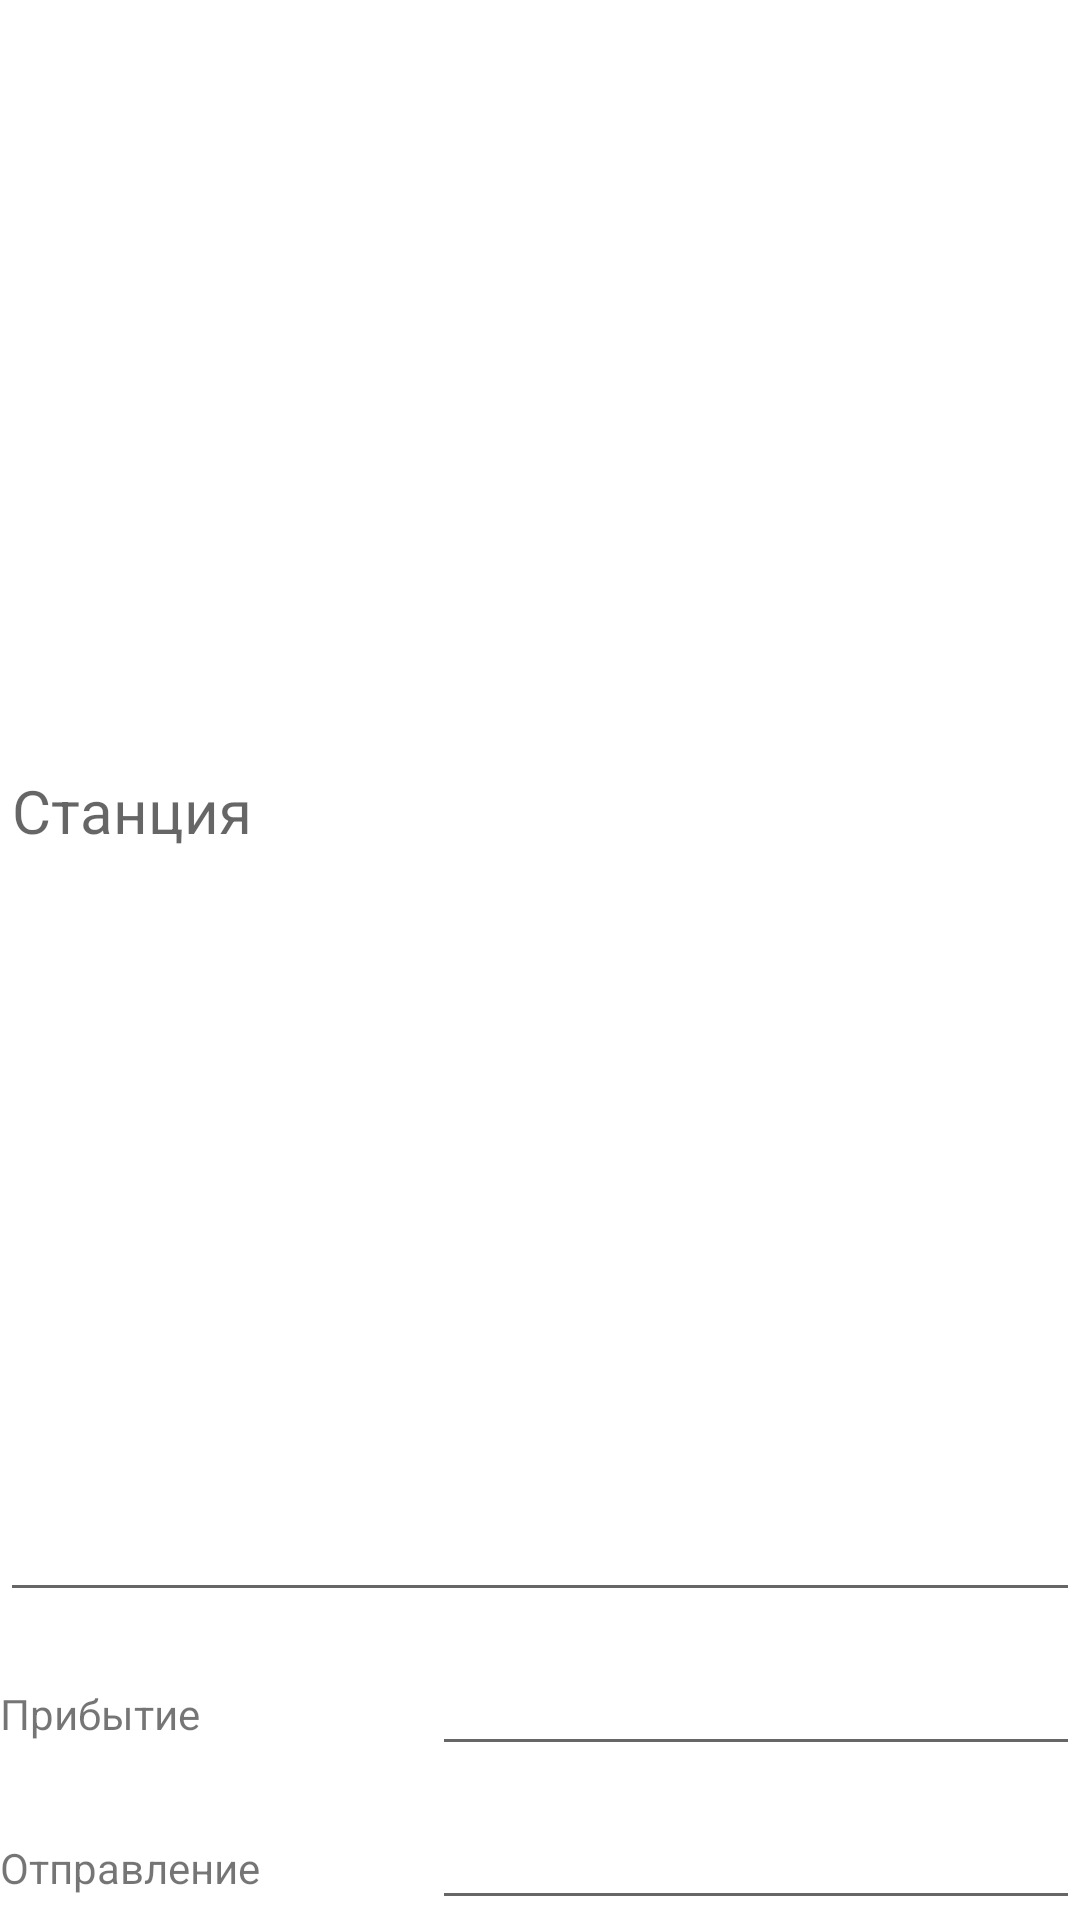

Write the Android layout XML for this screen, with the resource values it uses.
<!-- AndroidManifest.xml: application theme Theme.TrainScheduler -->
<!-- res/layout/station_list_item.xml -->
<?xml version="1.0" encoding="utf-8"?>
<LinearLayout xmlns:android="http://schemas.android.com/apk/res/android"
    android:layout_width="match_parent"
    android:layout_height="wrap_content"
    android:orientation="vertical">

    <EditText
        android:id="@+id/station"
        android:layout_width="match_parent"
        android:layout_height="wrap_content"
        android:layout_weight="1"
        android:hint="@string/station_hint"
        android:textSize="20sp" />

    <LinearLayout
        android:id="@+id/arrival_section"
        android:layout_width="match_parent"
        android:layout_height="wrap_content"
        android:layout_marginTop="10dp"
        android:orientation="horizontal">

        <TextView
            android:layout_width="match_parent"
            android:layout_height="wrap_content"
            android:layout_weight="1.5"
            android:text="@string/arrival" />

        <EditText
            android:id="@+id/arrival"
            android:layout_width="match_parent"
            android:layout_height="wrap_content"
            android:layout_weight="1" />

    </LinearLayout>

    <LinearLayout
        android:id="@+id/departure_section"
        android:layout_width="match_parent"
        android:layout_height="wrap_content"
        android:layout_marginTop="10dp"
        android:orientation="horizontal">

        <TextView
            android:layout_width="match_parent"
            android:layout_height="wrap_content"
            android:layout_weight="1.5"
            android:text="@string/departure" />

        <EditText
            android:id="@+id/departure"
            android:layout_width="match_parent"
            android:layout_height="wrap_content"
            android:layout_weight="1" />

    </LinearLayout>


</LinearLayout>
<!-- resources referenced by this layout -->
<resources>
  <string name="arrival">Прибытие</string>
  <string name="departure">Отправление</string>
  <string name="station_hint">Станция</string>
  <style name="Theme.TrainScheduler" parent="Theme.MaterialComponents.DayNight.DarkActionBar">
          
          <item name="colorPrimary">@color/purple_500</item>
          <item name="colorPrimaryVariant">@color/purple_700</item>
          <item name="colorOnPrimary">@color/white</item>
          
          <item name="colorSecondary">@color/teal_200</item>
          <item name="colorSecondaryVariant">@color/teal_700</item>
          <item name="colorOnSecondary">@color/black</item>
          
          <item name="android:statusBarColor" tools:targetApi="l">?attr/colorPrimaryVariant</item>
          
      </style>
  <!-- not gathered from this repository: default colours our renderer supplied (Android Studio template values) -->
  <color name="purple_500">#FF6200EE</color>
  <color name="purple_700">#FF3700B3</color>
  <color name="teal_200">#FF03DAC5</color>
  <color name="teal_700">#FF018786</color>
  <color name="black">#FF000000</color>
  <color name="white">#FFFFFFFF</color>
</resources>
